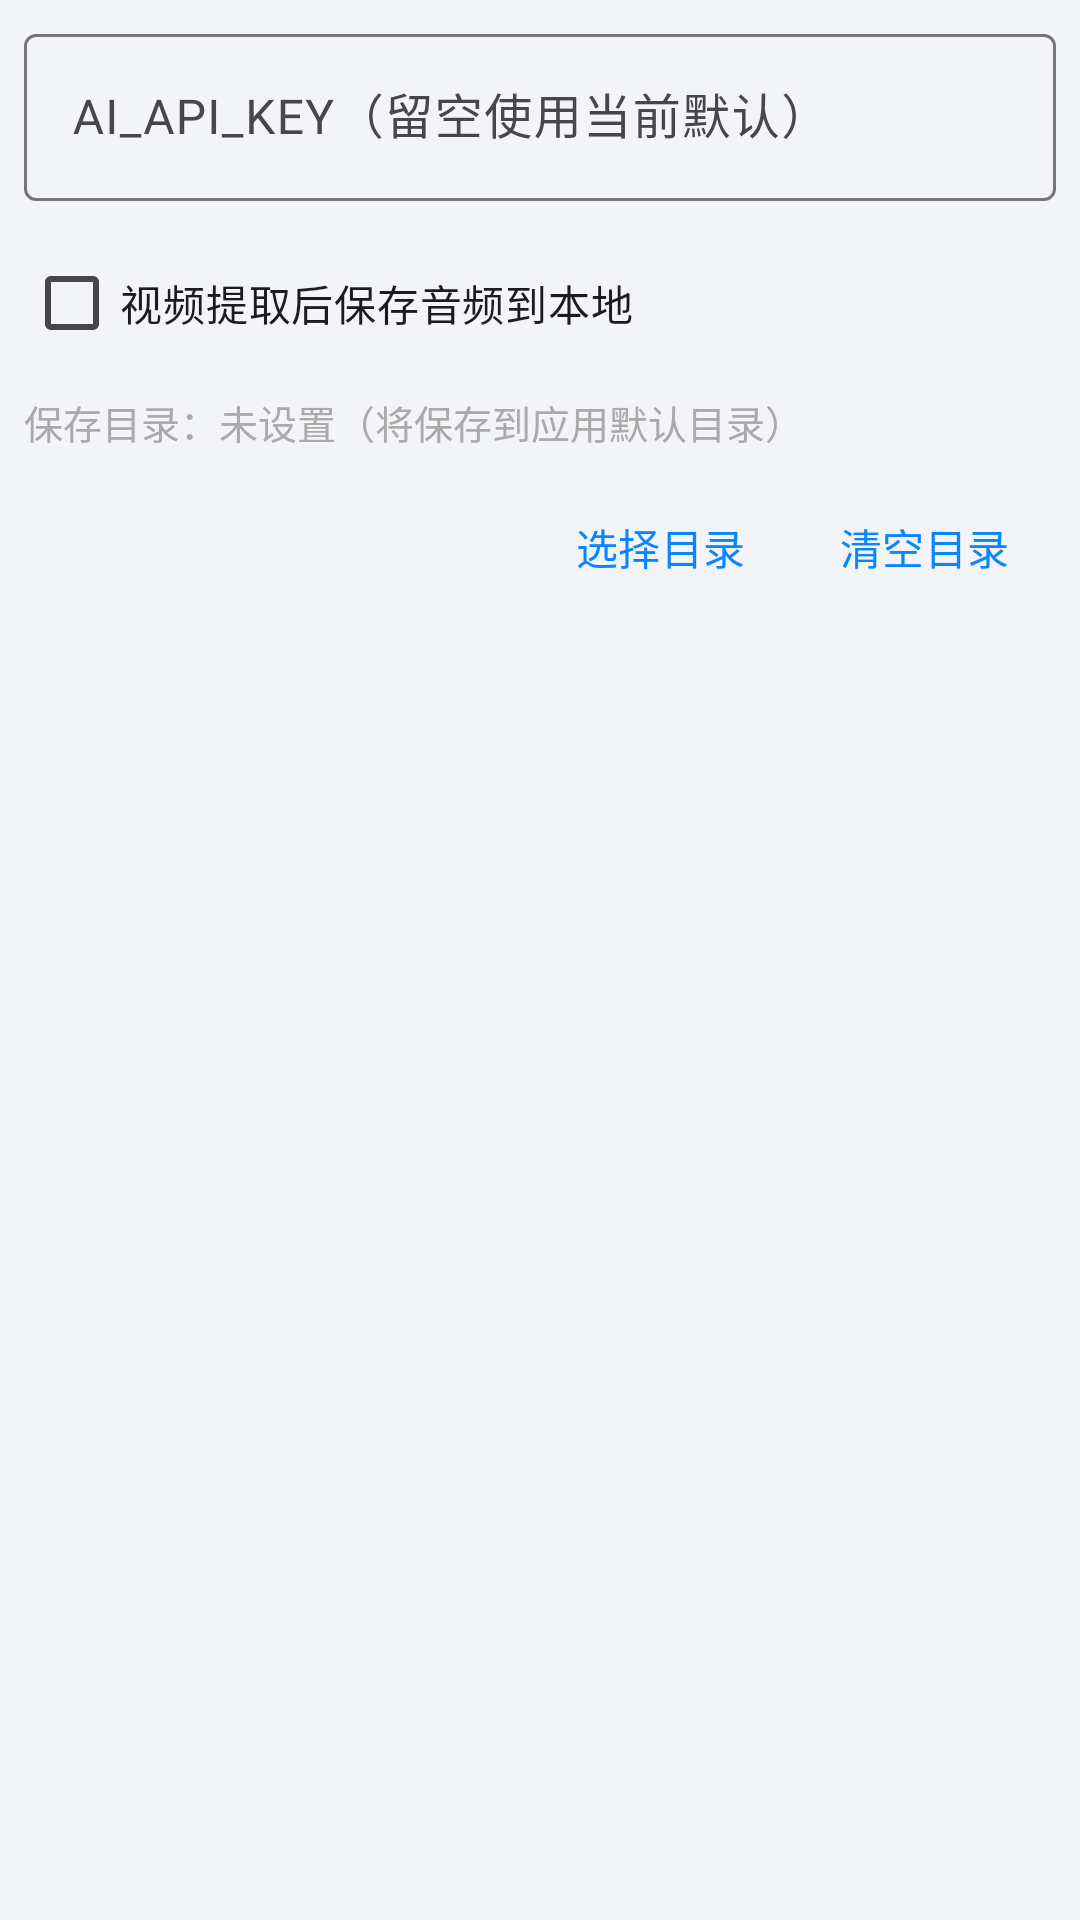

Layout XML and referenced resources for this Android screen:
<!-- AndroidManifest.xml: application theme Theme.MRecording -->
<!-- res/layout/dialog_settings.xml -->
<?xml version="1.0" encoding="utf-8"?>
<LinearLayout xmlns:android="http://schemas.android.com/apk/res/android"
    android:layout_width="match_parent"
    android:layout_height="wrap_content"
    android:orientation="vertical"
    android:paddingStart="8dp"
    android:paddingTop="6dp"
    android:paddingEnd="8dp"
    android:paddingBottom="2dp">

    <com.google.android.material.textfield.TextInputLayout
        android:layout_width="match_parent"
        android:layout_height="wrap_content"
        android:hint="@string/settings_ai_api_key_hint">

        <com.google.android.material.textfield.TextInputEditText
            android:id="@+id/settingsAiApiKeyInput"
            android:layout_width="match_parent"
            android:layout_height="wrap_content"
            android:inputType="textPassword"
            android:maxLines="1" />
    </com.google.android.material.textfield.TextInputLayout>

    <CheckBox
        android:id="@+id/settingsSaveExtractedCheck"
        android:layout_width="match_parent"
        android:layout_height="wrap_content"
        android:layout_marginTop="10dp"
        android:text="@string/settings_save_extracted_audio" />

    <TextView
        android:id="@+id/settingsSaveDirText"
        android:layout_width="match_parent"
        android:layout_height="wrap_content"
        android:layout_marginTop="6dp"
        android:text="@string/settings_save_dir_not_set"
        android:textColor="@android:color/darker_gray"
        android:textSize="13sp" />

    <LinearLayout
        android:layout_width="match_parent"
        android:layout_height="wrap_content"
        android:layout_marginTop="8dp"
        android:gravity="end"
        android:orientation="horizontal">

        <com.google.android.material.button.MaterialButton
            android:id="@+id/settingsPickDirButton"
            style="@style/Widget.Material3.Button.TextButton"
            android:layout_width="wrap_content"
            android:layout_height="wrap_content"
            android:text="@string/settings_pick_dir" />

        <com.google.android.material.button.MaterialButton
            android:id="@+id/settingsClearDirButton"
            style="@style/Widget.Material3.Button.TextButton"
            android:layout_width="wrap_content"
            android:layout_height="wrap_content"
            android:text="@string/settings_clear_dir" />
    </LinearLayout>
</LinearLayout>
<!-- resources referenced by this layout -->
<resources>
  <string name="settings_ai_api_key_hint">AI_API_KEY（留空使用当前默认）</string>
  <string name="settings_clear_dir">清空目录</string>
  <string name="settings_pick_dir">选择目录</string>
  <string name="settings_save_dir_not_set">保存目录：未设置（将保存到应用默认目录）</string>
  <string name="settings_save_extracted_audio">视频提取后保存音频到本地</string>
  <style name="Theme.MRecording" parent="Theme.Material3.Light.NoActionBar">
          <item name="android:statusBarColor">@android:color/transparent</item>
          <item name="android:navigationBarColor">@color/ios_bg</item>
          <item name="android:windowLightStatusBar">true</item>
          <item name="android:windowLightNavigationBar">true</item>
          <item name="colorPrimary">@color/ios_accent</item>
          <item name="colorOnPrimary">@color/white</item>
          <item name="colorSecondary">@color/ios_accent</item>
          <item name="colorSurface">@color/ios_surface</item>
          <item name="colorOnSurface">@color/ios_text_primary</item>
          <item name="android:windowBackground">@color/ios_bg</item>
      </style>
  <color name="ios_bg">#F2F4F7</color>
  <color name="ios_accent">#0A84FF</color>
  <color name="white">#FFFFFF</color>
  <color name="ios_surface">#FFFFFF</color>
  <color name="ios_text_primary">#111827</color>
</resources>
